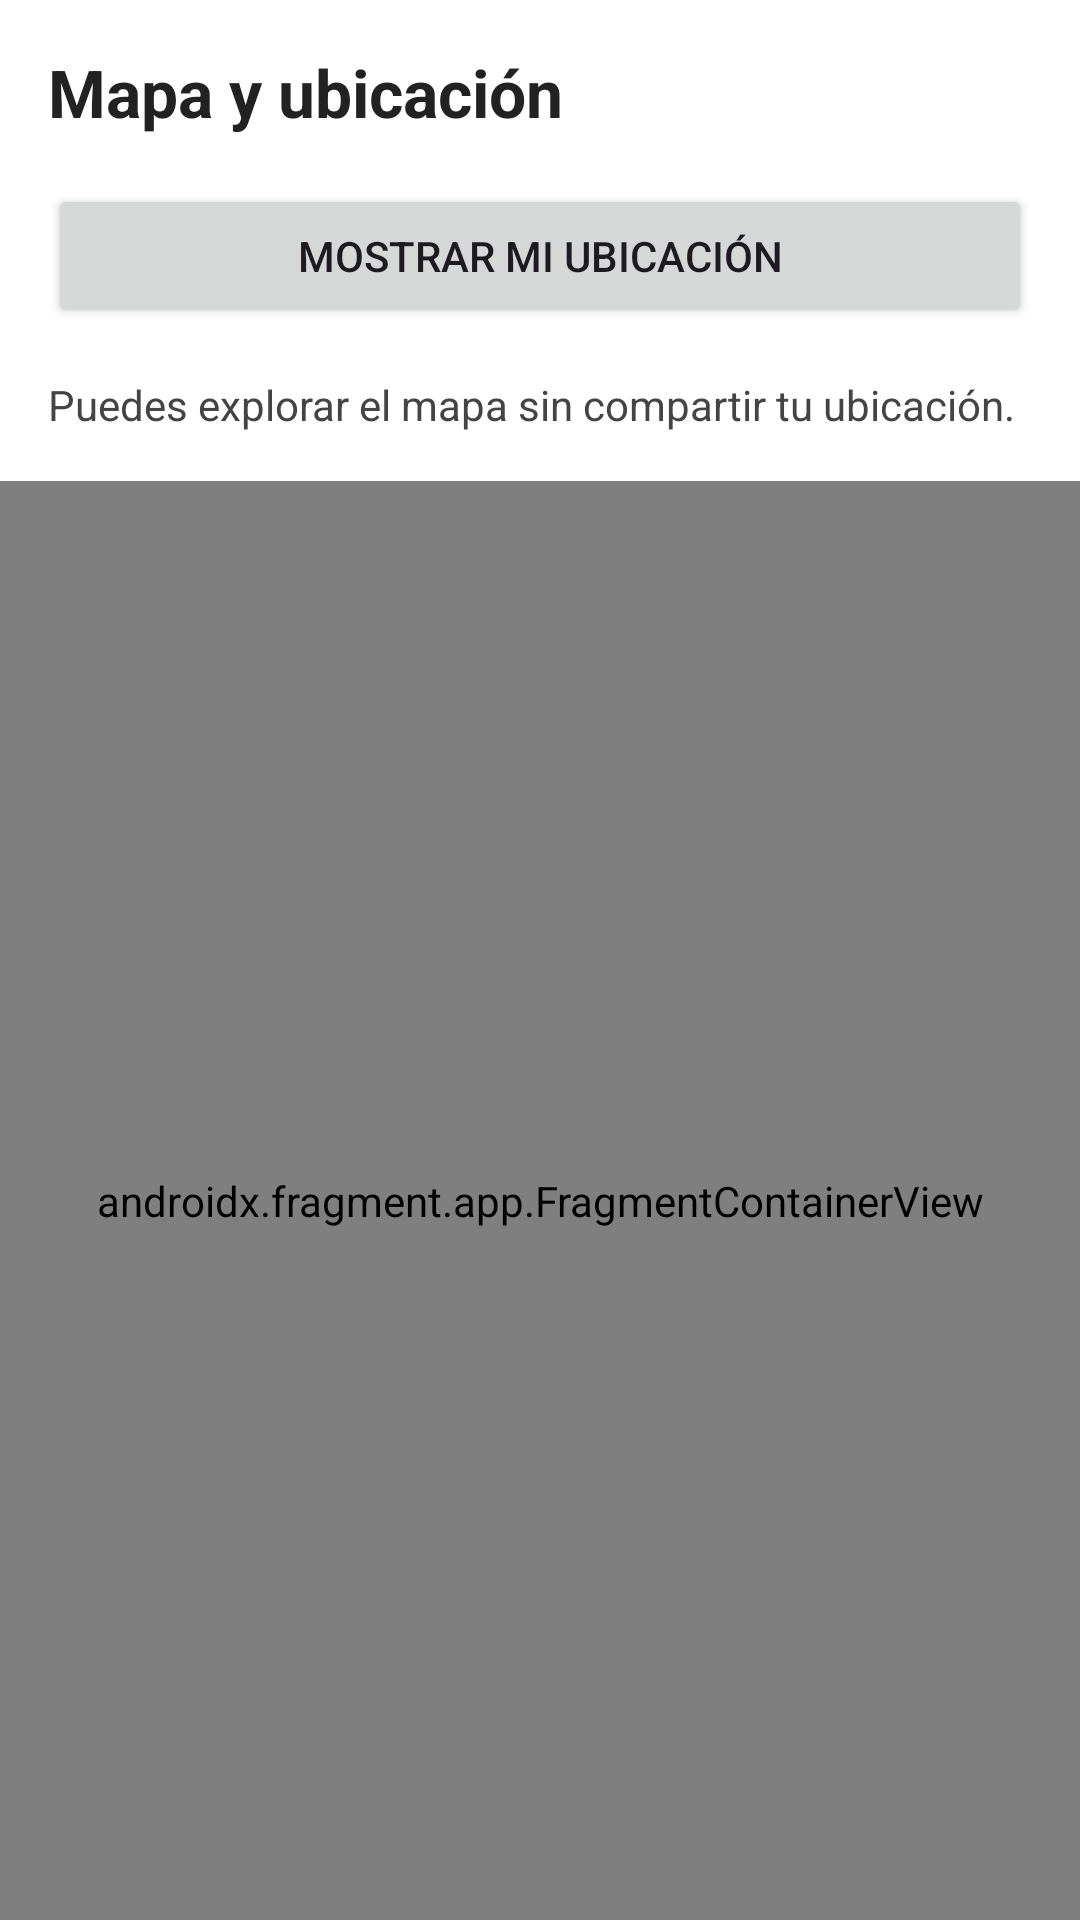

This screen was rendered from an Android layout file. Write that file and the resources it references.
<!-- AndroidManifest.xml: application theme Theme.SeguridadAndroid -->
<!-- res/layout/activity_maps.xml -->
<?xml version="1.0" encoding="utf-8"?>
<LinearLayout xmlns:android="http://schemas.android.com/apk/res/android"
    android:layout_width="match_parent"
    android:layout_height="match_parent"
    android:orientation="vertical"
    android:fitsSystemWindows="true"
    android:background="#FFFFFF">

    <TextView
        android:layout_width="match_parent"
        android:layout_height="wrap_content"
        android:padding="16dp"
        android:text="Mapa y ubicación"
        android:textColor="#222222"
        android:textSize="22sp"
        android:textStyle="bold" />

    <Button
        android:id="@+id/btnMiUbicacion"
        android:layout_width="match_parent"
        android:layout_height="wrap_content"
        android:layout_marginHorizontal="16dp"
        android:text="Mostrar mi ubicación" />

    <TextView
        android:id="@+id/txtEstadoUbicacion"
        android:layout_width="match_parent"
        android:layout_height="wrap_content"
        android:padding="16dp"
        android:text="Puedes explorar el mapa sin compartir tu ubicación."
        android:textColor="#444444"
        android:textSize="14sp" />

    <androidx.fragment.app.FragmentContainerView
        android:id="@+id/mapa"
        android:name="com.google.android.gms.maps.SupportMapFragment"
        android:layout_width="match_parent"
        android:layout_height="0dp"
        android:layout_weight="1" />

</LinearLayout>
<!-- resources referenced by this layout -->
<resources>
  <style name="Theme.SeguridadAndroid" parent="Base.Theme.SeguridadAndroid" />
  <style name="Base.Theme.SeguridadAndroid" parent="Theme.Material3.DayNight.NoActionBar">
          
          
      </style>
</resources>
